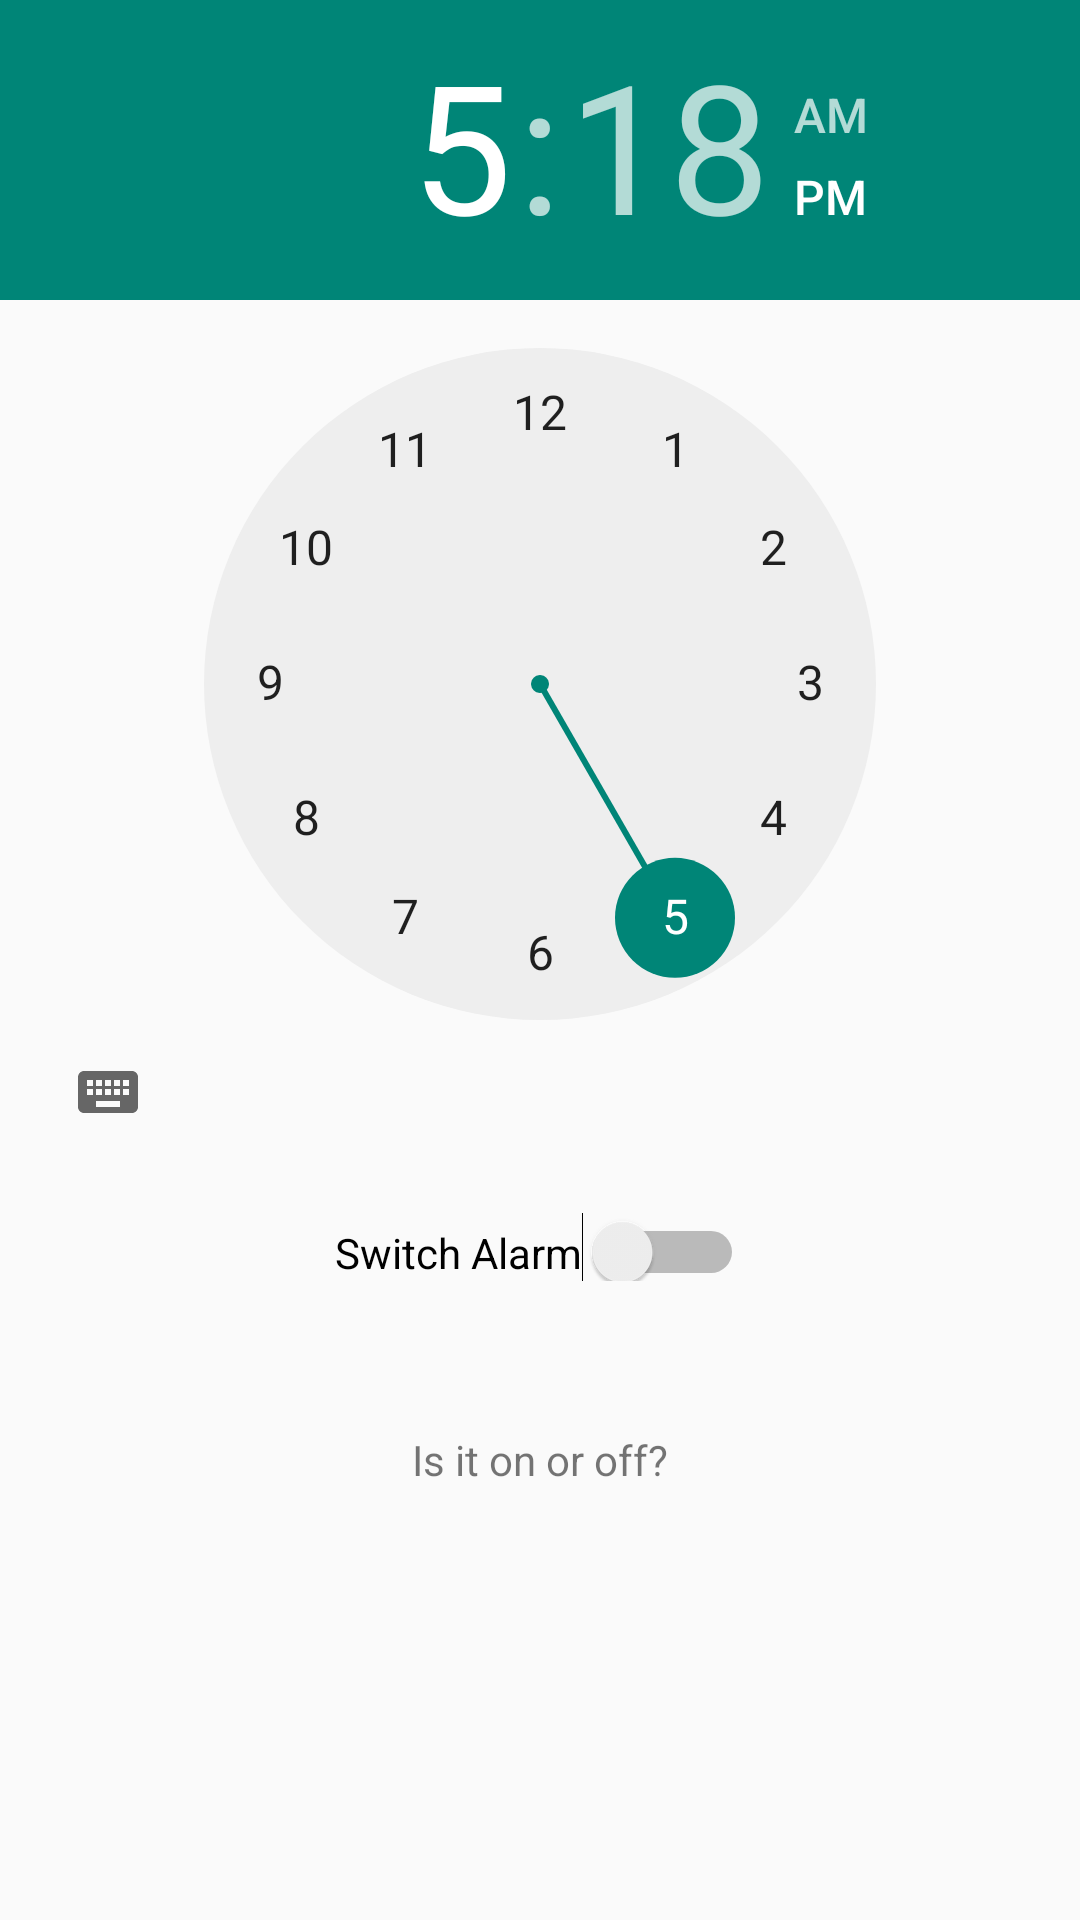

Produce the Android XML layout that renders to this screen, including the resource entries it uses.
<!-- AndroidManifest.xml: application theme AppTheme -->
<!-- res/layout/activity_set_alarm.xml -->
<?xml version="1.0" encoding="utf-8"?>
<LinearLayout xmlns:android="http://schemas.android.com/apk/res/android"
    xmlns:tools="http://schemas.android.com/tools"
    android:layout_width="match_parent"
    android:layout_height="match_parent"
    android:orientation="vertical">

    <TimePicker
        android:id="@+id/alarm_time_picker"
        android:layout_width="match_parent"
        android:layout_height="wrap_content" />

    <Switch
        android:id="@+id/alarm_switch"
        android:layout_width="wrap_content"
        android:layout_height="wrap_content"
        android:layout_gravity="center_horizontal"
        android:paddingTop="20dp"
        android:text="@string/switch_alarm" />

    <TextView
        android:id="@+id/alarm_status"
        android:layout_width="wrap_content"
        android:layout_height="wrap_content"
        android:layout_gravity="center_horizontal"
        android:paddingTop="50dp"
        android:text="Is it on or off?" />

</LinearLayout>
<!-- resources referenced by this layout -->
<resources>
  <string name="switch_alarm">Switch Alarm</string>
  <style name="AppTheme" parent="Theme.AppCompat.Light.DarkActionBar">
          
          
          
          
      </style>
</resources>
